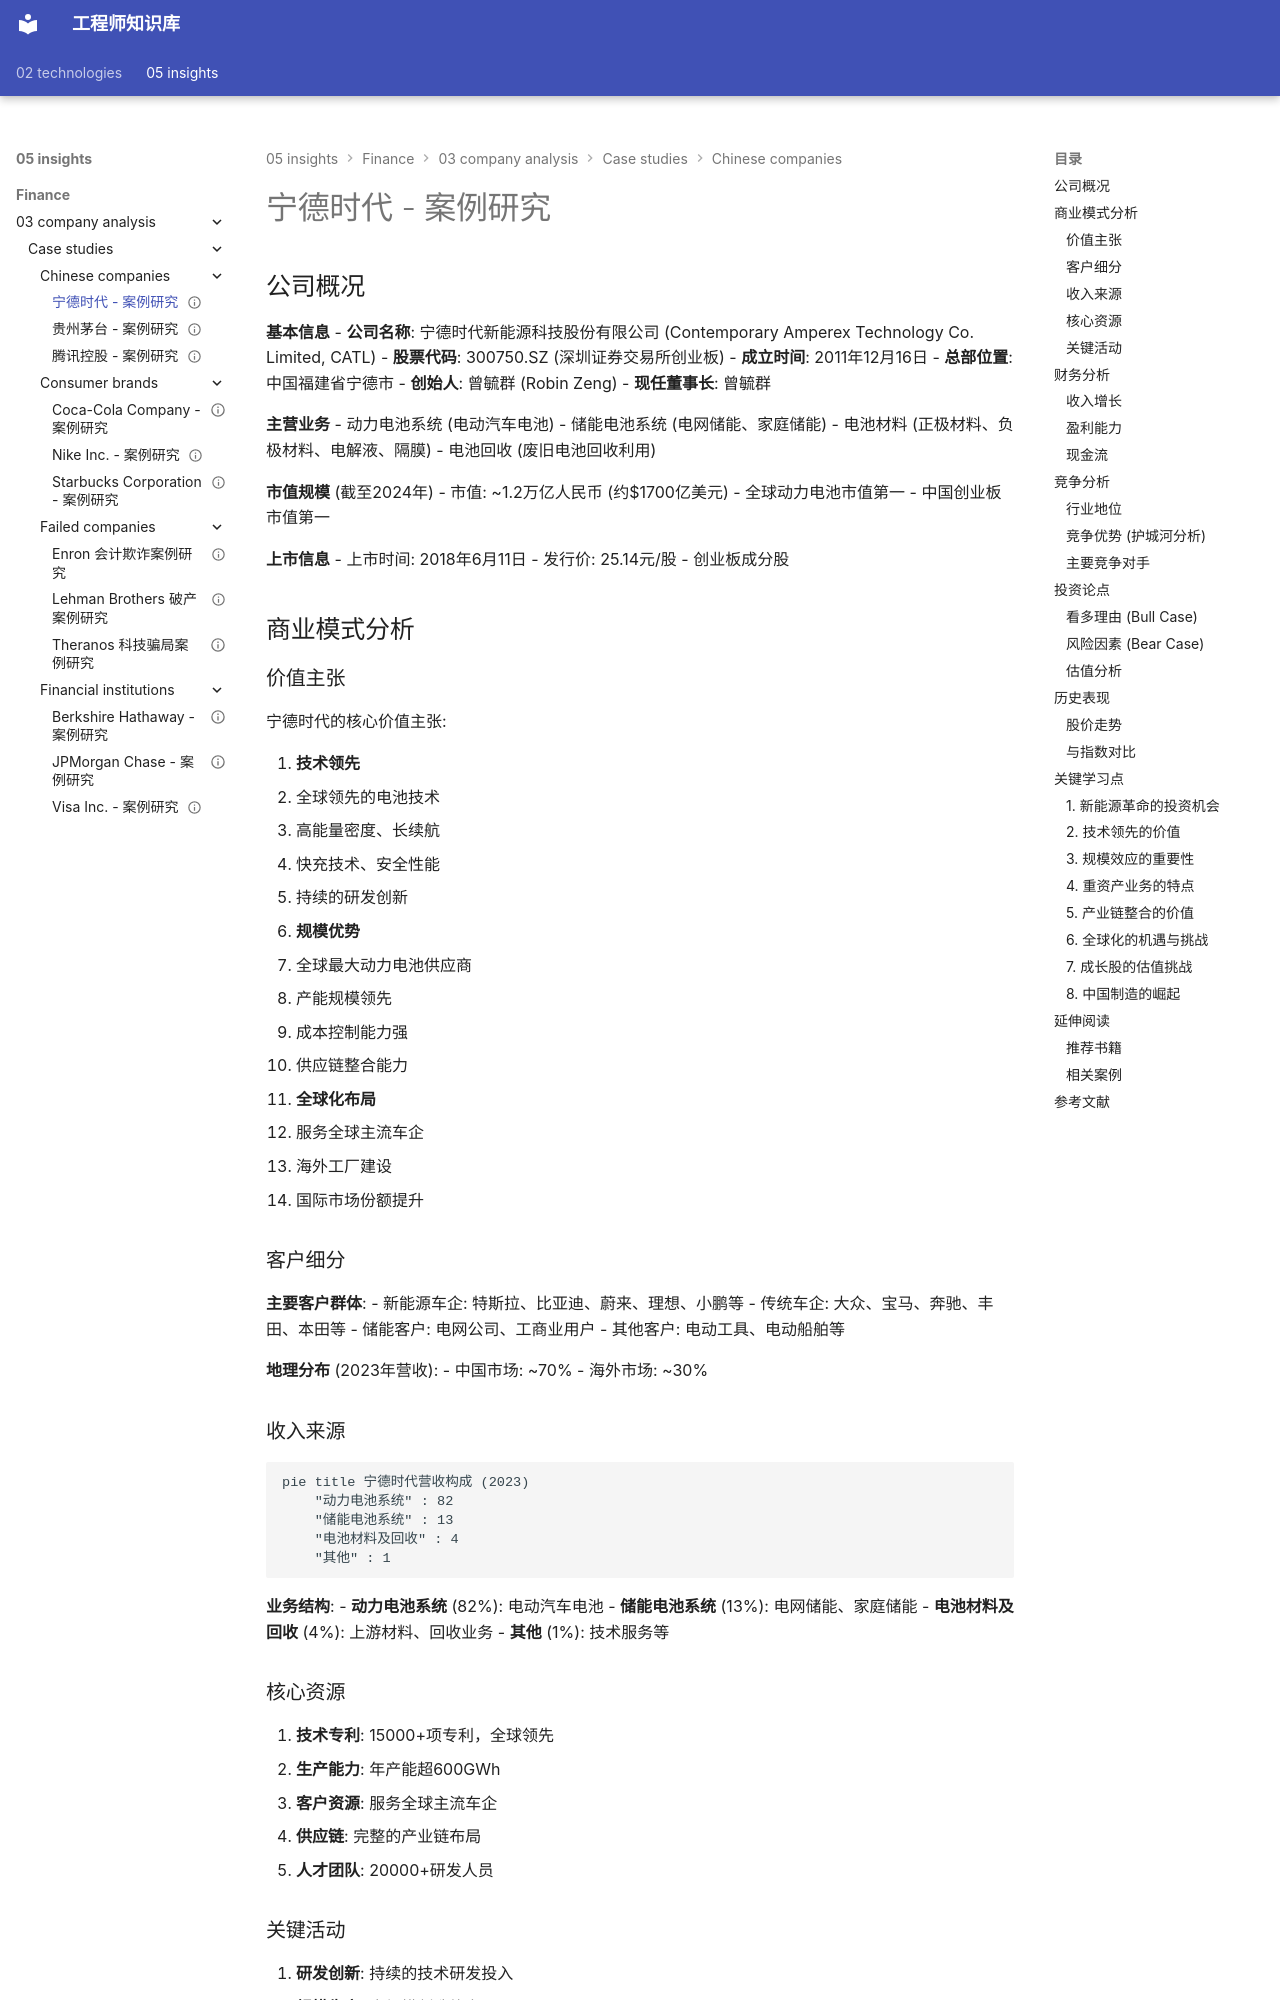

repository: Vuiora/knowledge-os · page: 05-insights/finance/03-company-analysis/case-studies/chinese-companies/catl/index.html · generator: mkdocs

---
title: 宁德时代 - 案例研究
description: 宁德时代深度案例分析：全球动力电池龙头、技术领先、产业链地位、新能源投资
slug: catl-case-study
domain: 金融洞察
module: 公司分析
content_type: case-study
skill_level: intermediate
tags:
- 中国公司
- 中国市场
- 制造业
- 成长投资
- 新能源
- 案例研究
- 科技行业
prerequisites:
- financial-statements
- valuation-methods
- competitive-analysis
- china-market
- technology-sector
related_contents:
- moutai
- tencent
- tesla
- byd
- new-energy-sector
estimated_time: 45
difficulty_score: 3
author: 金融知识库
created_at: '2024-01-16'
updated_at: '2024-01-16'
version: '1.0'
language: zh-CN
status: published
is_featured: true
---

# 宁德时代 - 案例研究

## 公司概况

**基本信息**
- **公司名称**: 宁德时代新能源科技股份有限公司 (Contemporary Amperex Technology Co. Limited, CATL)
- **股票代码**: 300750.SZ (深圳证券交易所创业板)
- **成立时间**: 2011年12月16日
- **总部位置**: 中国福建省宁德市
- **创始人**: 曾毓群 (Robin Zeng)
- **现任董事长**: 曾毓群

**主营业务**
- 动力电池系统 (电动汽车电池)
- 储能电池系统 (电网储能、家庭储能)
- 电池材料 (正极材料、负极材料、电解液、隔膜)
- 电池回收 (废旧电池回收利用)

**市值规模** (截至2024年)
- 市值: ~1.2万亿人民币 (约$1700亿美元)
- 全球动力电池市值第一
- 中国创业板市值第一

**上市信息**
- 上市时间: 2018年6月11日
- 发行价: 25.14元/股
- 创业板成分股

## 商业模式分析

### 价值主张

宁德时代的核心价值主张:

1. **技术领先**
   - 全球领先的电池技术
   - 高能量密度、长续航
   - 快充技术、安全性能
   - 持续的研发创新

2. **规模优势**
   - 全球最大动力电池供应商
   - 产能规模领先
   - 成本控制能力强
   - 供应链整合能力

3. **全球化布局**
   - 服务全球主流车企
   - 海外工厂建设
   - 国际市场份额提升

### 客户细分

**主要客户群体**:
- 新能源车企: 特斯拉、比亚迪、蔚来、理想、小鹏等
- 传统车企: 大众、宝马、奔驰、丰田、本田等
- 储能客户: 电网公司、工商业用户
- 其他客户: 电动工具、电动船舶等

**地理分布** (2023年营收):
- 中国市场: ~70%
- 海外市场: ~30%
